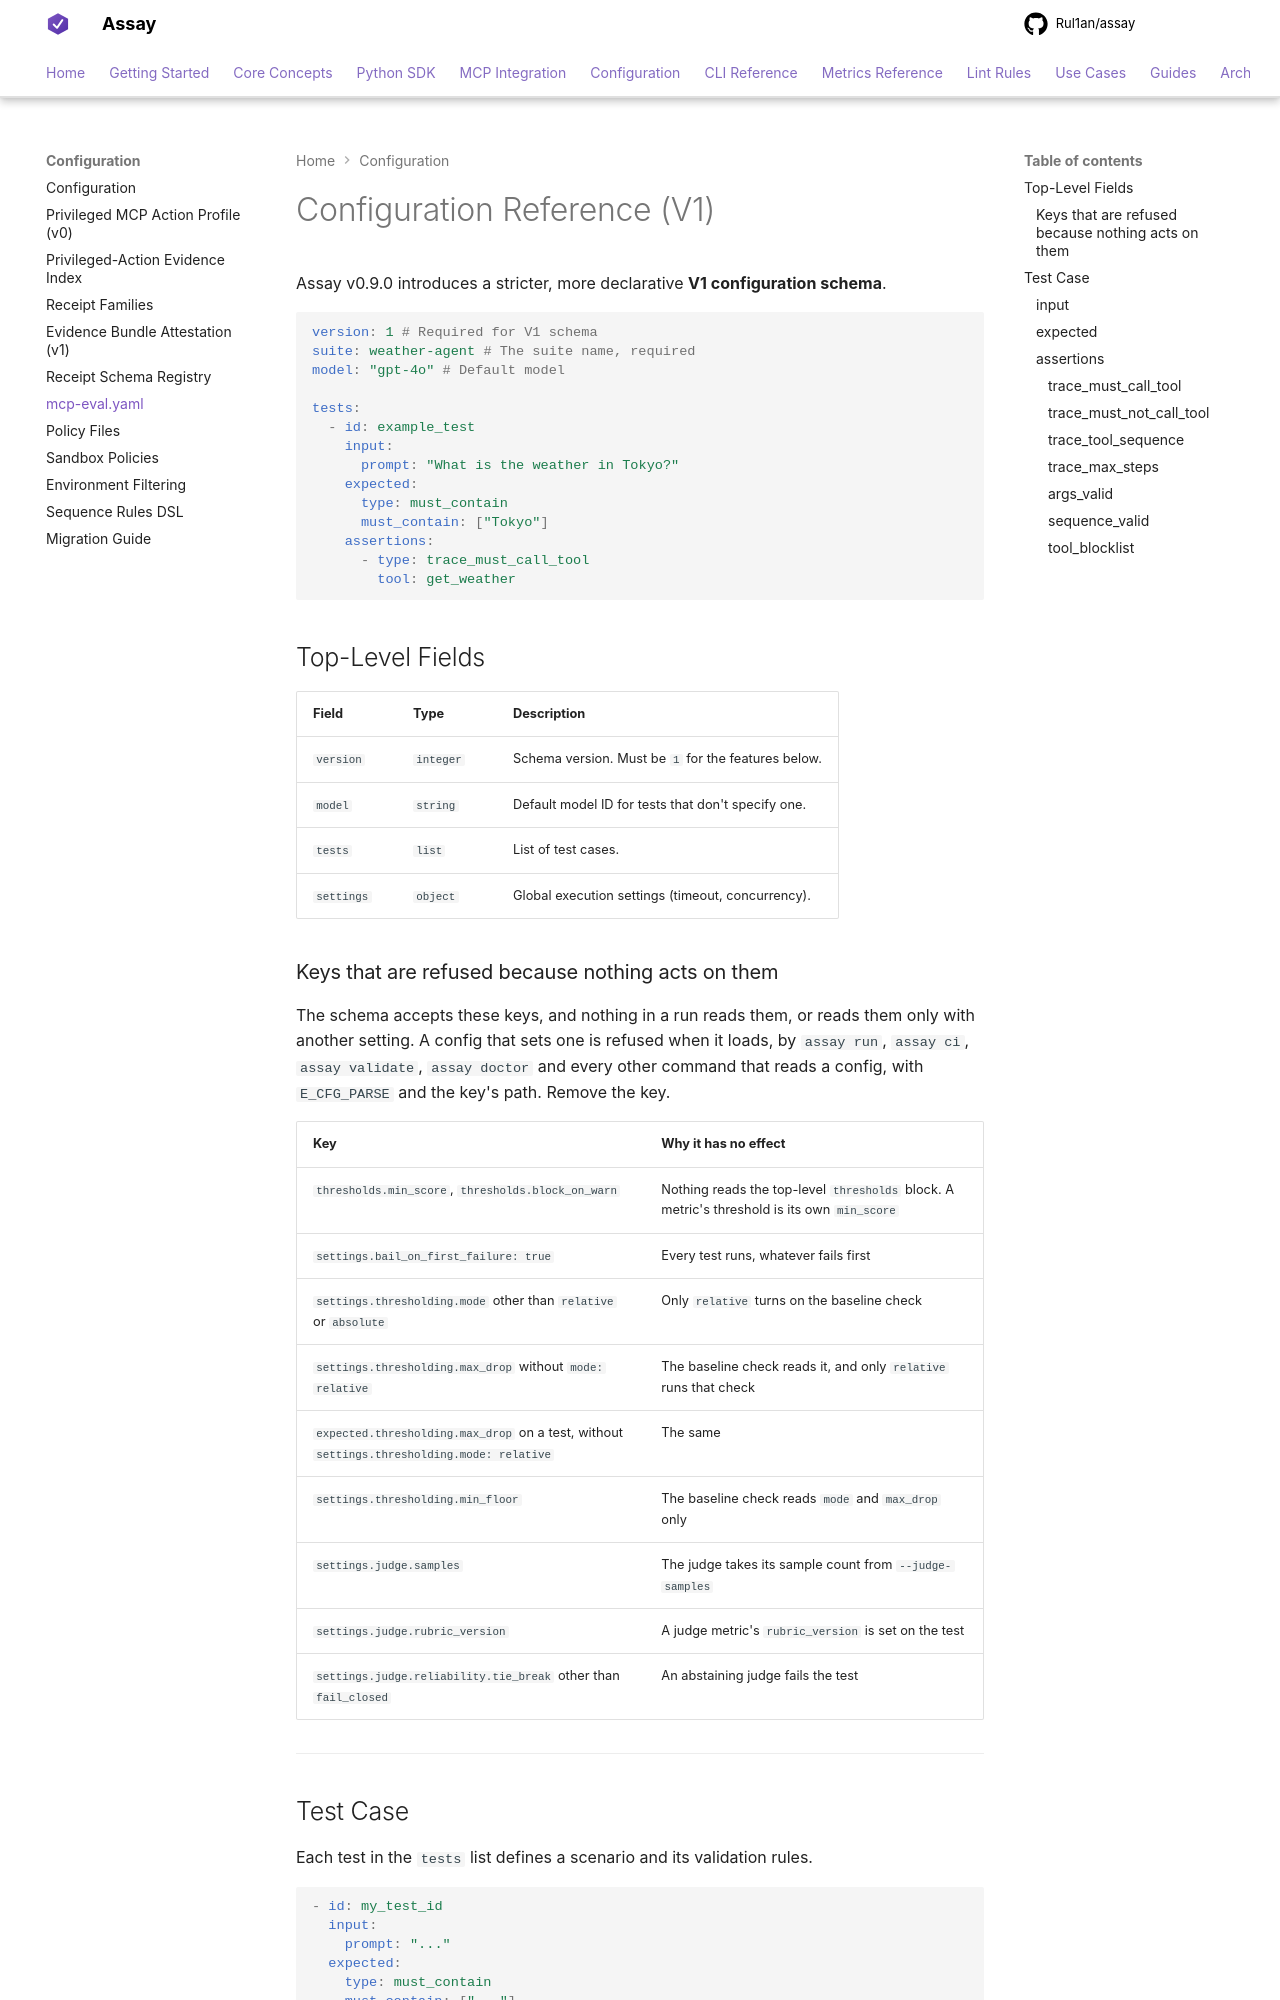

repository: Rul1an/assay · page: reference/config/eval-yaml/index.html · generator: mkdocs

# Configuration Reference (V1)

Assay v0.9.0 introduces a stricter, more declarative **V1 configuration schema**.

```yaml
version: 1 # Required for V1 schema
suite: weather-agent # The suite name, required
model: "gpt-4o" # Default model

tests:
  - id: example_test
    input:
      prompt: "What is the weather in Tokyo?"
    expected:
      type: must_contain
      must_contain: ["Tokyo"]
    assertions:
      - type: trace_must_call_tool
        tool: get_weather
```

## Top-Level Fields

| Field | Type | Description |
|---|---|---|
| `version` | `integer` | Schema version. Must be `1` for the features below. |
| `model` | `string` | Default model ID for tests that don't specify one. |
| `tests` | `list` | List of test cases. |
| `settings` | `object` | Global execution settings (timeout, concurrency). |

### Keys that are refused because nothing acts on them

The schema accepts these keys, and nothing in a run reads them, or reads them only with another
setting. A config that sets one is refused when it loads, by `assay run`, `assay ci`, `assay
validate`, `assay doctor` and every other command that reads a config, with `E_CFG_PARSE` and the
key's path. Remove the key.

| Key | Why it has no effect |
|---|---|
| `thresholds.min_score`, `thresholds.block_on_warn` | Nothing reads the top-level `thresholds` block. A metric's threshold is its own `min_score` |
| `settings.bail_on_first_failure: true` | Every test runs, whatever fails first |
| `settings.thresholding.mode` other than `relative` or `absolute` | Only `relative` turns on the baseline check |
| `settings.thresholding.max_drop` without `mode: relative` | The baseline check reads it, and only `relative` runs that check |
| `expected.thresholding.max_drop` on a test, without `settings.thresholding.mode: relative` | The same |
| `settings.thresholding.min_floor` | The baseline check reads `mode` and `max_drop` only |
| `settings.judge.samples` | The judge takes its sample count from `--judge-samples` |
| `settings.judge.rubric_version` | A judge metric's `rubric_version` is set on the test |
| `settings.judge.reliability.tie_break` other than `fail_closed` | An abstaining judge fails the test |

---

## Test Case

Each test in the `tests` list defines a scenario and its validation rules.

```yaml
- id: my_test_id
  input:
    prompt: "..."
  expected:
    type: must_contain
    must_contain: ["..."]
  assertions: []
```
